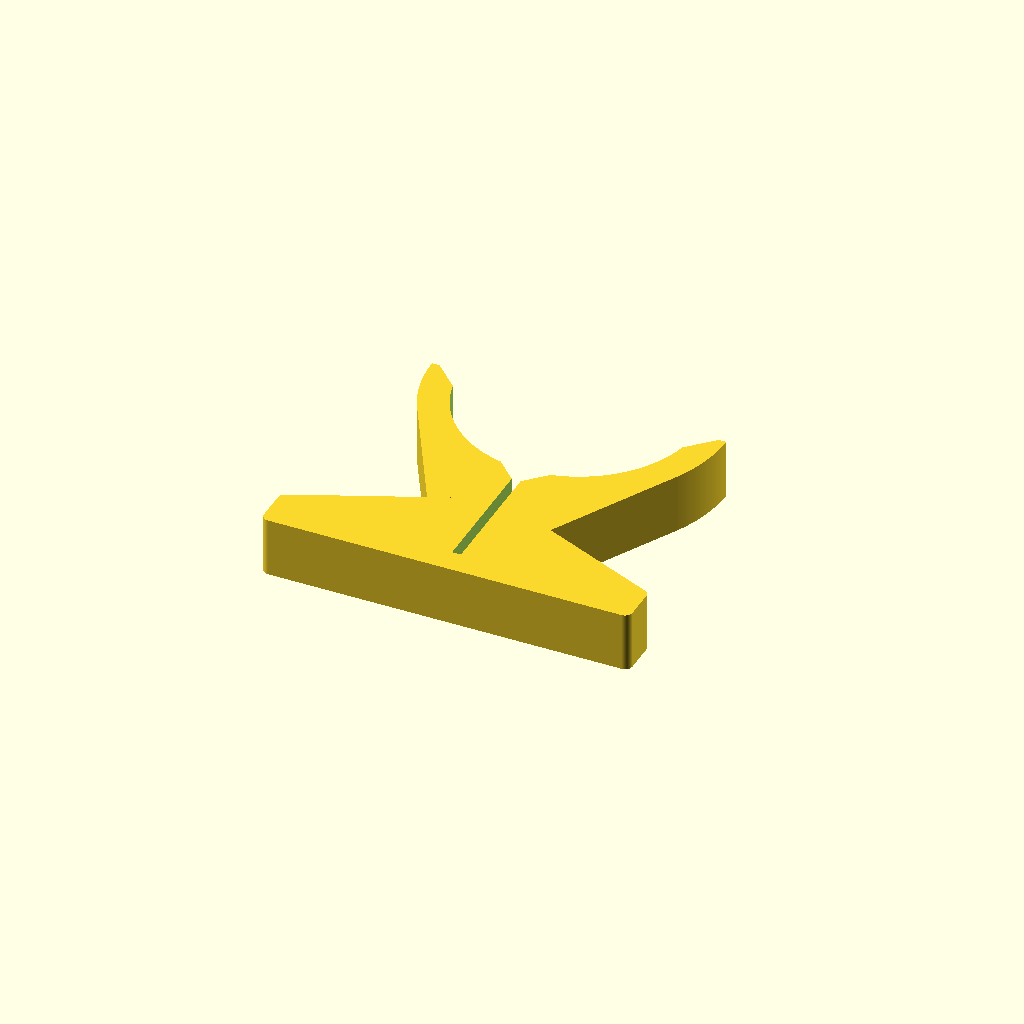
Cell 1 — every parameter at its default value.
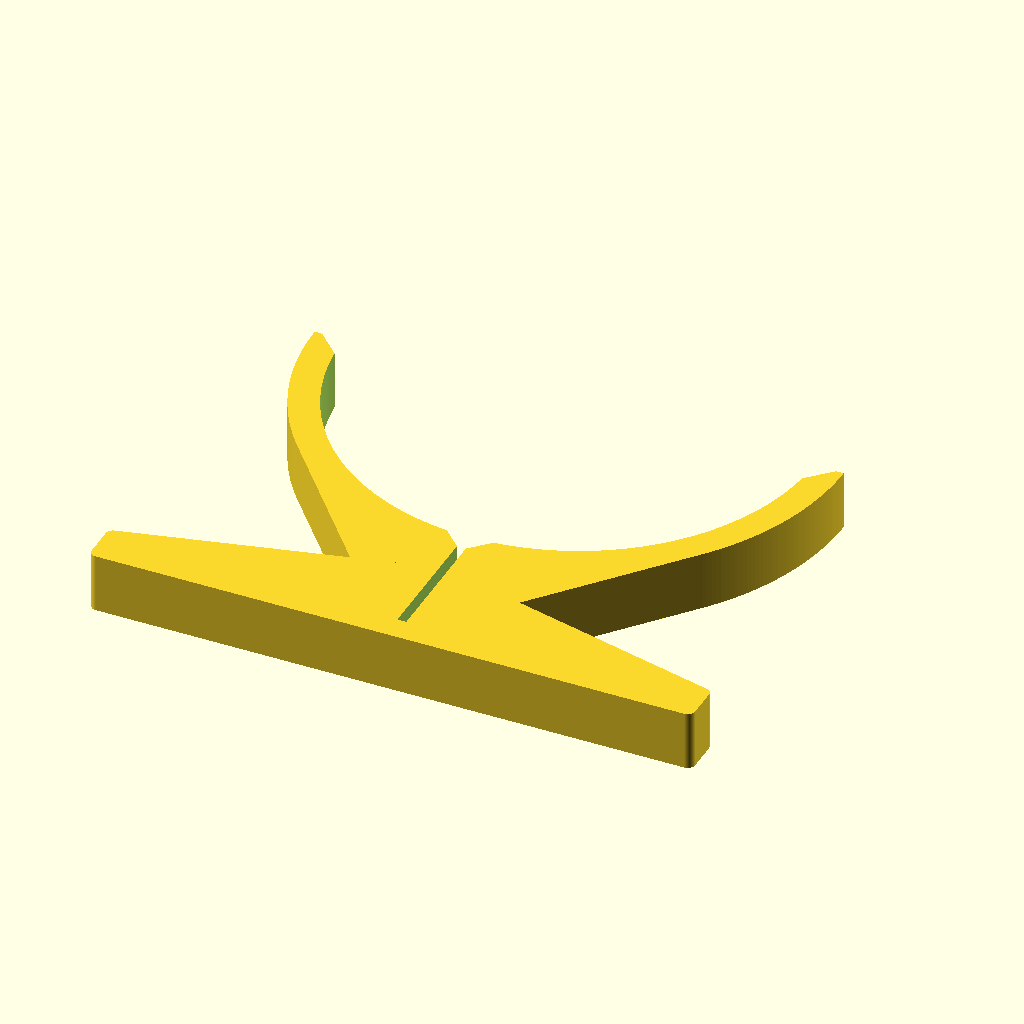
Cell 2: the same model with dia = 158.
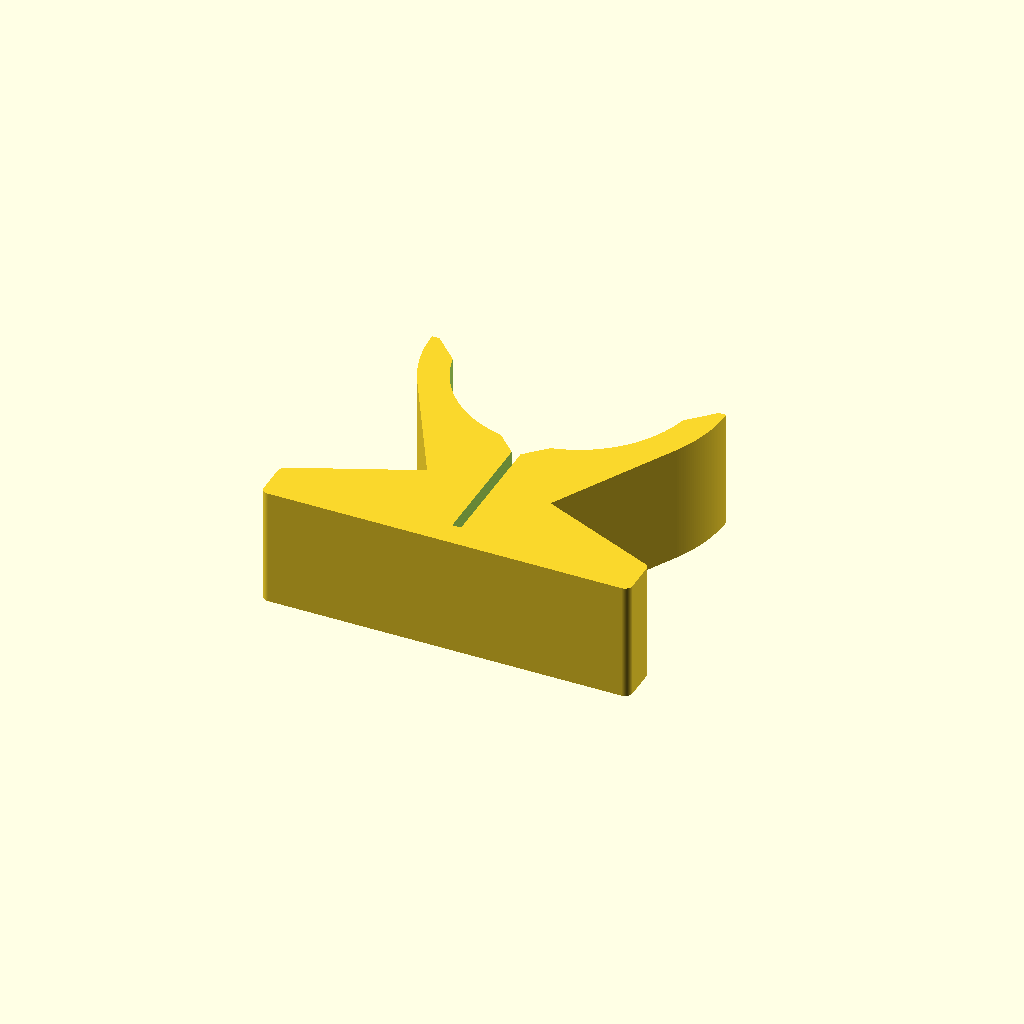
Cell 3: thickness = 40 (everything else at default).
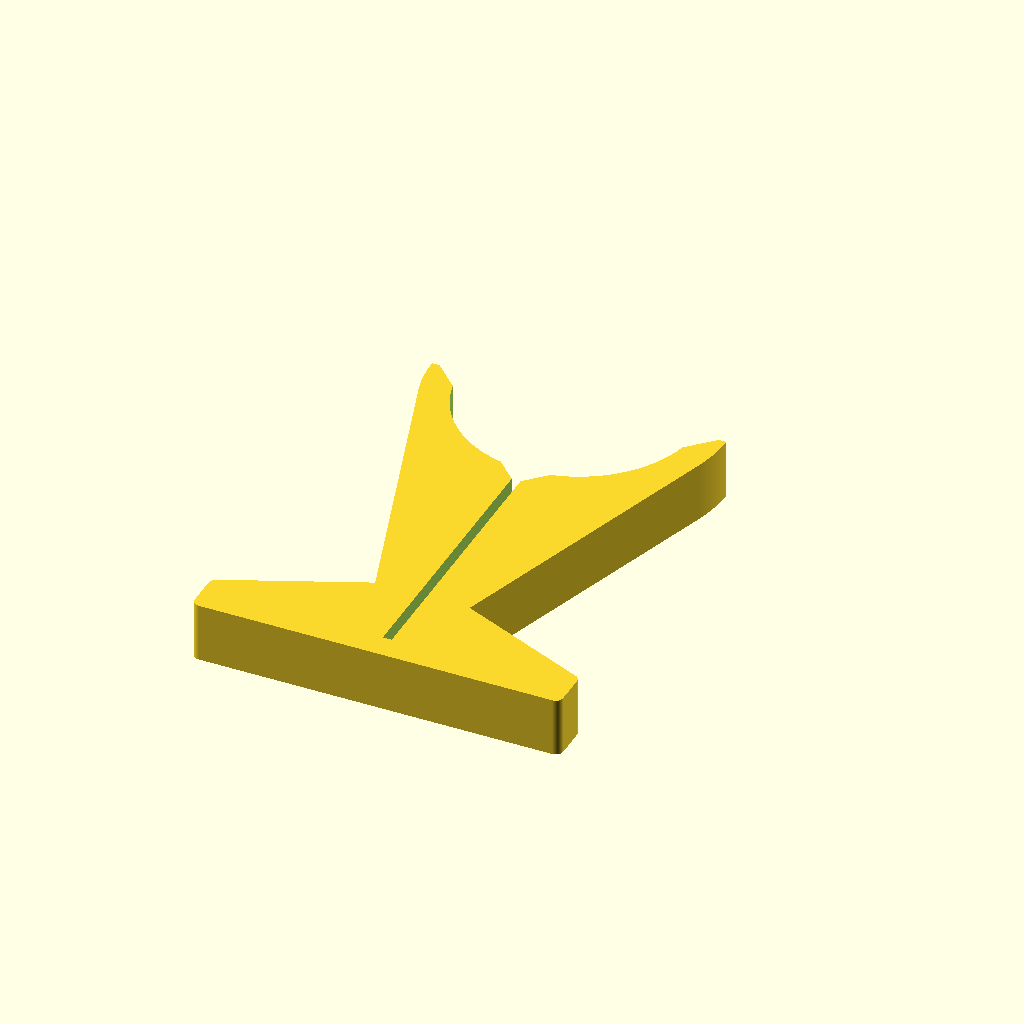
Cell 4 — height set to 100, the other parameters unchanged.
All cells are drawn from one camera (rotation 55°, 0°, 25°, orthographic, colour scheme Cornfield), so only the parameter changes between them.
OpenSCAD source file rocket_stand.scad:
$fn=360;
//$fn=60;

dia=79;
thickness=20;
height=50;
difference(){
  union(){
    hull(){
      cylinder(d=dia+20,h=thickness,center=true);
      translate([0,-dia/2-height/2,0])
      cube([15,height,thickness],center=true);
    }
    translate([0,-height-dia/2,0]) hull(){
      for(X=[-1,1], Y=[-1,1])
        translate([(dia/2+20)*X,5*Y,0]) cylinder(d=5,h=thickness,center=true);
      translate([0,15,0]) cube([15,30,thickness],center=true);
    }
  }
  cylinder(d=dia,h=thickness+1,center=true);
  translate([0,dia/2,0]) cube([dia+21,dia,thickness+1],center=true);
  translate([0,1-dia/2-height/2,0])
    cube([3,height,thickness+1],center=true);
  for(R=[-90,0,90]) rotate([0,0,R])
    translate([0,1-dia/2,0]) rotate([0,0,45])
      cube([12,12,thickness+1],center=true);
}


module vertical_stand(motor_dia=37.5, mount_length=50){
  cylinder(d=motor_dia,h=mount_length+20);
  cylinder(d=motor_dia+20,h=20);
  translate([0,0,3]) rotate_extrude(angle=360) 
  translate([100,0,0]) hull(){
    circle(d=5);
    translate([0,-2.5,0]) square([5,1],center=true);
  }
  for(R=[0:360/6:360]) rotate([0,0,R])
    hull(){
      translate([0,100,2.5]) cube([10,1,5],center=true);
      translate([0,motor_dia/2,5]) cube([10,1,10],center=true);
    }
}
Parameter table extracted from the source (name, type, default, range or options):
dia: number, default 79
thickness: number, default 20
height: number, default 50
